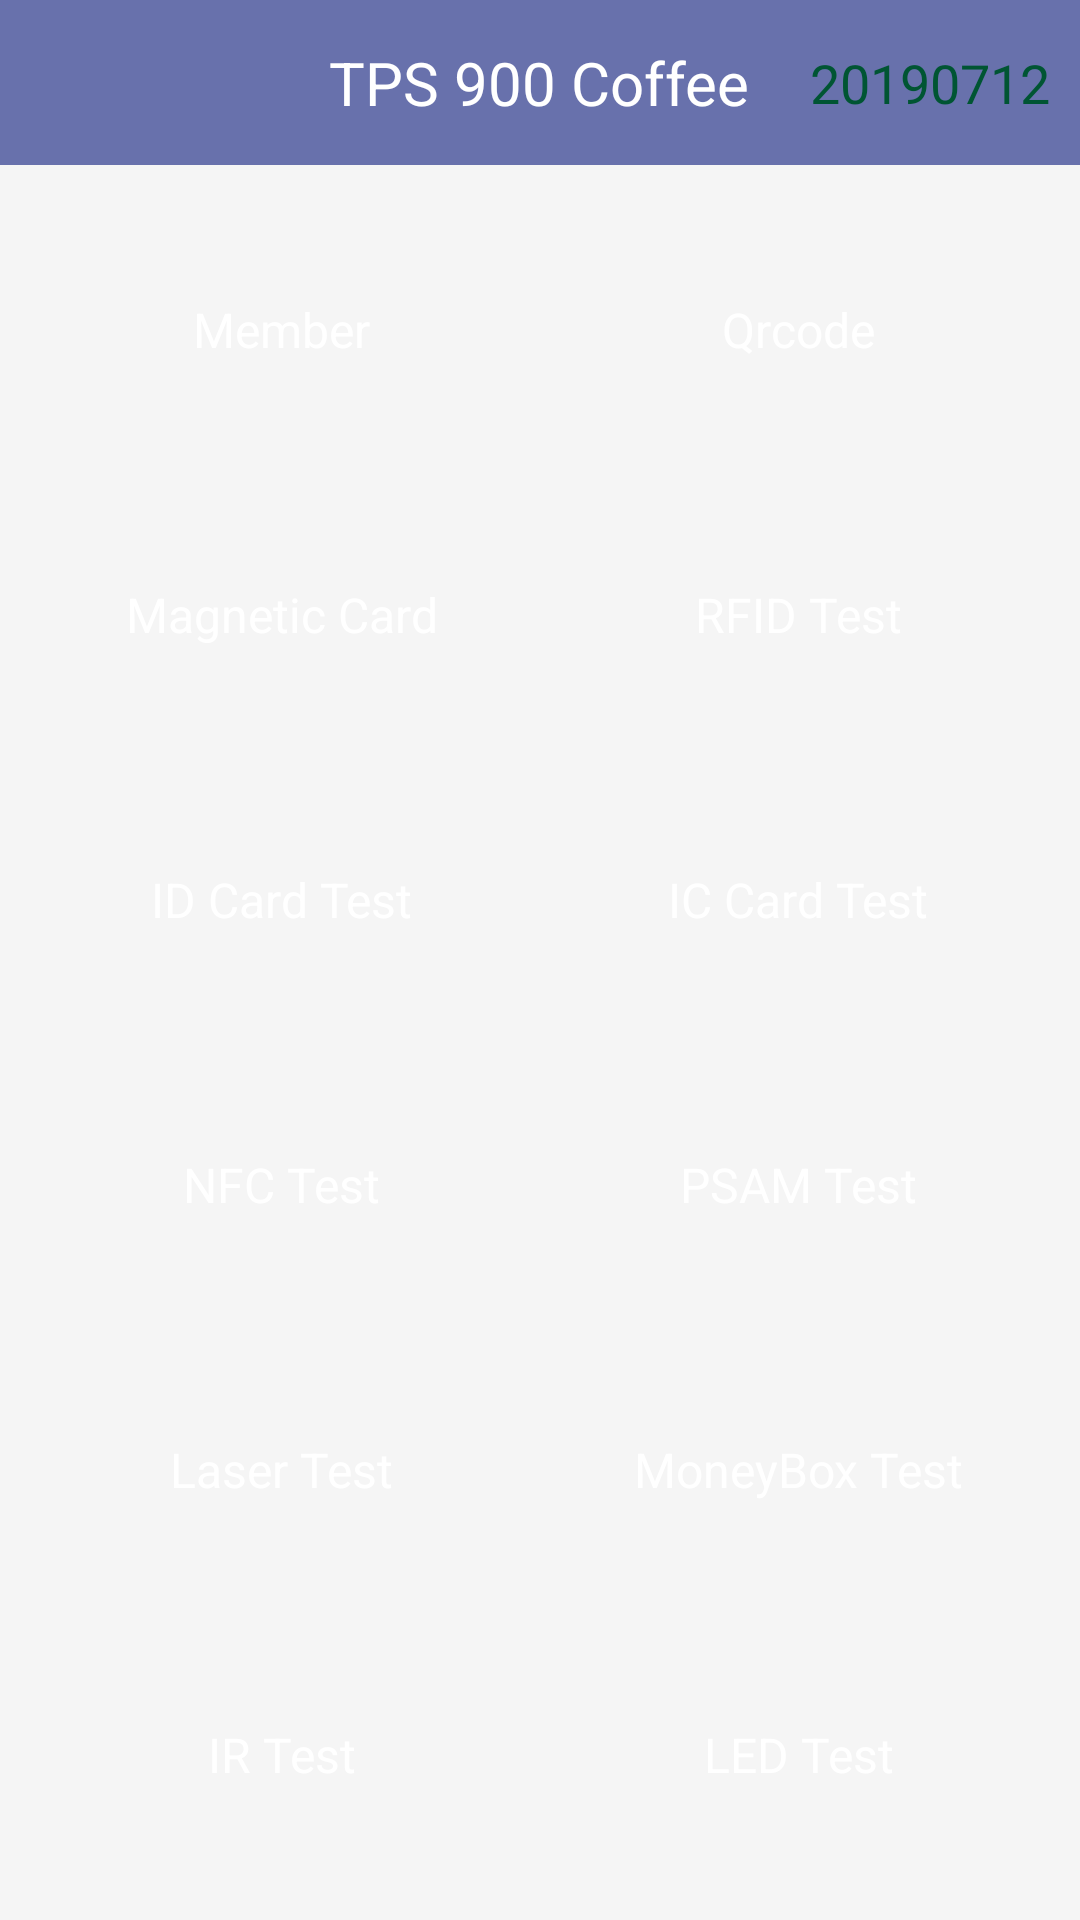

Android layout source for this screen:
<!-- AndroidManifest.xml: activity theme AppTheme.NoActionBar -->
<!-- res/layout/activity_main.xml -->
<?xml version="1.0" encoding="utf-8"?>
<android.support.constraint.ConstraintLayout xmlns:android="http://schemas.android.com/apk/res/android"
    xmlns:app="http://schemas.android.com/apk/res-auto"
    xmlns:tools="http://schemas.android.com/tools"
    android:layout_width="match_parent"
    android:layout_height="match_parent"
    tools:context=".MainActivity">

    <LinearLayout xmlns:android="http://schemas.android.com/apk/res/android"
        android:layout_width="fill_parent"
        android:layout_height="fill_parent"
        android:background="#f5f5f5"
        android:orientation="vertical" >

        <include layout="@layout/titlebar" />
        <LinearLayout
            android:layout_width="fill_parent"
            android:layout_height="fill_parent"
            android:layout_margin="15dp"
            android:orientation="vertical" >

            <LinearLayout
                android:layout_width="fill_parent"
                android:layout_height="75dp"
                android:layout_weight="1"
                android:orientation="horizontal" >

                <Button
                    android:id="@+id/mainBtnMemb"
                    style="@style/buttonNumberStyle"
                    android:layout_width="0dp"
                    android:layout_height="fill_parent"
                    android:layout_weight="1"
                    android:background="@drawable/button_number_violet_shape"
                    android:text="@string/mainBtnMemb" />

                <View
                    android:layout_width="15dp"
                    android:layout_height="fill_parent" >
                </View>

                <Button
                    android:id="@+id/qrcode_verify"
                    android:layout_width="0dp"
                    android:layout_height="fill_parent"
                    android:layout_weight="1"
                    style="@style/buttonNumberStyle"
                    android:background="@drawable/button_number_violet_shape"
                    android:text="@string/qrcode_verify" />
            </LinearLayout>

            <LinearLayout
                android:layout_width="fill_parent"
                android:layout_height="75dp"
                android:layout_marginTop="15dp"
                android:layout_weight="1"
                android:orientation="horizontal" >

                <Button
                    android:id="@+id/magnetic_card_btn"
                    android:layout_width="0dp"
                    android:layout_height="fill_parent"
                    android:layout_weight="1"
                    android:background="@drawable/button_number_violet_shape"
                    style="@style/buttonNumberStyle"
                    android:text="@string/magnetic_card_test" />

                <View
                    android:layout_width="15dp"
                    android:layout_height="fill_parent" >
                </View>

                <Button
                    android:id="@+id/rfid_btn"
                    android:layout_width="0dp"
                    android:layout_height="fill_parent"
                    android:layout_weight="1"
                    android:background="@drawable/button_number_violet_shape"
                    style="@style/buttonNumberStyle"
                    android:text="@string/rfid_test" />
            </LinearLayout>

            <LinearLayout
                android:layout_width="fill_parent"
                android:layout_height="75dp"
                android:layout_marginTop="15dp"
                android:layout_weight="1"
                android:orientation="horizontal" >

                <Button
                    android:id="@+id/identity_btn"
                    android:layout_width="0dp"
                    android:layout_height="fill_parent"
                    android:layout_weight="1"
                    android:background="@drawable/button_number_violet_shape"
                    style="@style/buttonNumberStyle"
                    android:text="@string/identity_test" />

                <View
                    android:layout_width="15dp"
                    android:layout_height="fill_parent" >
                </View>

                <Button
                    android:id="@+id/pcsc_btn"
                    android:layout_width="0dp"
                    android:layout_height="fill_parent"
                    android:layout_weight="1"
                    android:background="@drawable/button_number_violet_shape"
                    style="@style/buttonNumberStyle"
                    android:text="@string/pcsc_test" />
            </LinearLayout>

            <LinearLayout
                android:layout_width="fill_parent"
                android:layout_height="75dp"
                android:layout_marginTop="15dp"
                android:layout_weight="1"
                android:orientation="horizontal" >

                <Button
                    android:id="@+id/nfc_btn"
                    android:layout_width="0dp"
                    android:layout_height="fill_parent"
                    android:layout_weight="1"
                    android:background="@drawable/button_number_violet_shape"
                    style="@style/buttonNumberStyle"
                    android:text="@string/nfc" />

                <View
                    android:layout_width="15dp"
                    android:layout_height="fill_parent" >
                </View>

                <Button
                    android:id="@+id/psam"
                    android:layout_width="0dp"
                    android:layout_height="fill_parent"
                    android:layout_weight="1"
                    android:background="@drawable/button_number_violet_shape"
                    style="@style/buttonNumberStyle"
                    android:text="@string/psam_test" />
            </LinearLayout>

            <LinearLayout
                android:layout_width="fill_parent"
                android:layout_height="75dp"
                android:layout_marginTop="15dp"
                android:layout_weight="1"
                android:orientation="horizontal" >

                <Button
                    android:id="@+id/decode_btn"
                    android:layout_width="0dp"
                    android:layout_height="fill_parent"
                    android:layout_weight="1"
                    android:background="@drawable/button_number_violet_shape"
                    style="@style/buttonNumberStyle"
                    android:text="@string/decode" />

                <View
                    android:layout_width="15dp"
                    android:layout_height="fill_parent" >
                </View>

                <Button
                    android:id="@+id/moneybox_btn"
                    android:layout_width="0dp"
                    android:layout_height="fill_parent"
                    android:layout_weight="1"
                    android:background="@drawable/button_number_violet_shape"
                    style="@style/buttonNumberStyle"
                    android:text="@string/moneybox_test" />
            </LinearLayout>

            <LinearLayout
                android:layout_width="fill_parent"
                android:layout_height="75dp"
                android:layout_marginTop="15dp"
                android:layout_weight="1"
                android:orientation="horizontal" >

                <Button
                    android:id="@+id/ir_btn"
                    android:layout_width="0dp"
                    android:layout_height="fill_parent"
                    android:layout_weight="1"
                    android:background="@drawable/button_number_violet_shape"
                    style="@style/buttonNumberStyle"
                    android:text="@string/ir_test" />

                <View
                    android:layout_width="15dp"
                    android:layout_height="fill_parent" >
                </View>

                <Button
                    android:id="@+id/led_btn"
                    android:layout_width="0dp"
                    android:layout_height="fill_parent"
                    android:layout_weight="1"
                    android:background="@drawable/button_number_violet_shape"
                    style="@style/buttonNumberStyle"
                    android:text="@string/led" />
            </LinearLayout>

        </LinearLayout>

    </LinearLayout>

</android.support.constraint.ConstraintLayout>
<!-- res/layout/titlebar.xml (included above) -->
<?xml version="1.0" encoding="utf-8"?>
<RelativeLayout xmlns:android="http://schemas.android.com/apk/res/android"
    android:layout_width="match_parent"
    android:layout_height="55dp"
    android:layout_gravity="center"
    android:padding="10dp"
    android:background="#6871ac" >

    <ImageView
        android:id="@+id/logo"
        android:layout_width="50dp"
        android:layout_height="fill_parent"
        android:layout_alignParentLeft="true"
        android:layout_gravity="center_vertical"
        android:src="@drawable/logo" />

    <TextView
        android:layout_width="wrap_content"
        android:layout_height="match_parent"
        android:layout_centerHorizontal="true"
        android:layout_gravity="center|center_vertical"
        android:gravity="center"
        android:text="TPS 900 Coffee"
        android:textColor="#FFFFFF"
        android:textSize="20sp" />

    <TextView
        android:layout_width="wrap_content"
        android:layout_height="match_parent"
        android:layout_alignParentRight="true"
        android:layout_gravity="right|center_vertical"
        android:gravity="center"
        android:text="20190712"
        android:textColor="#005533"
        android:textSize="18sp" />

</RelativeLayout>
<!-- resources referenced by this layout -->
<resources>
  <string name="decode">Laser Test</string>
  <string name="identity_test">ID Card Test</string>
  <string name="ir_test">IR Test</string>
  <string name="led">LED Test</string>
  <string name="magnetic_card_test">Magnetic Card</string>
  <string name="mainBtnMemb">Member</string>
  <string name="moneybox_test">MoneyBox Test</string>
  <string name="nfc">NFC Test</string>
  <string name="pcsc_test">IC Card Test</string>
  <string name="psam_test">PSAM Test</string>
  <string name="qrcode_verify">Qrcode</string>
  <string name="rfid_test">RFID Test</string>
  <style name="buttonNumberStyle">
          <item name="android:layout_width">fill_parent</item>
          <item name="android:layout_height">50dp</item>
          <item name="android:textColor">#FFFFFF</item>
          <item name="android:gravity">center</item>
          <item name="android:textSize">16sp</item>
      </style>
  <style name="AppTheme.NoActionBar">
          <item name="windowActionBar">false</item>
          <item name="windowNoTitle">true</item>
      </style>
</resources>
